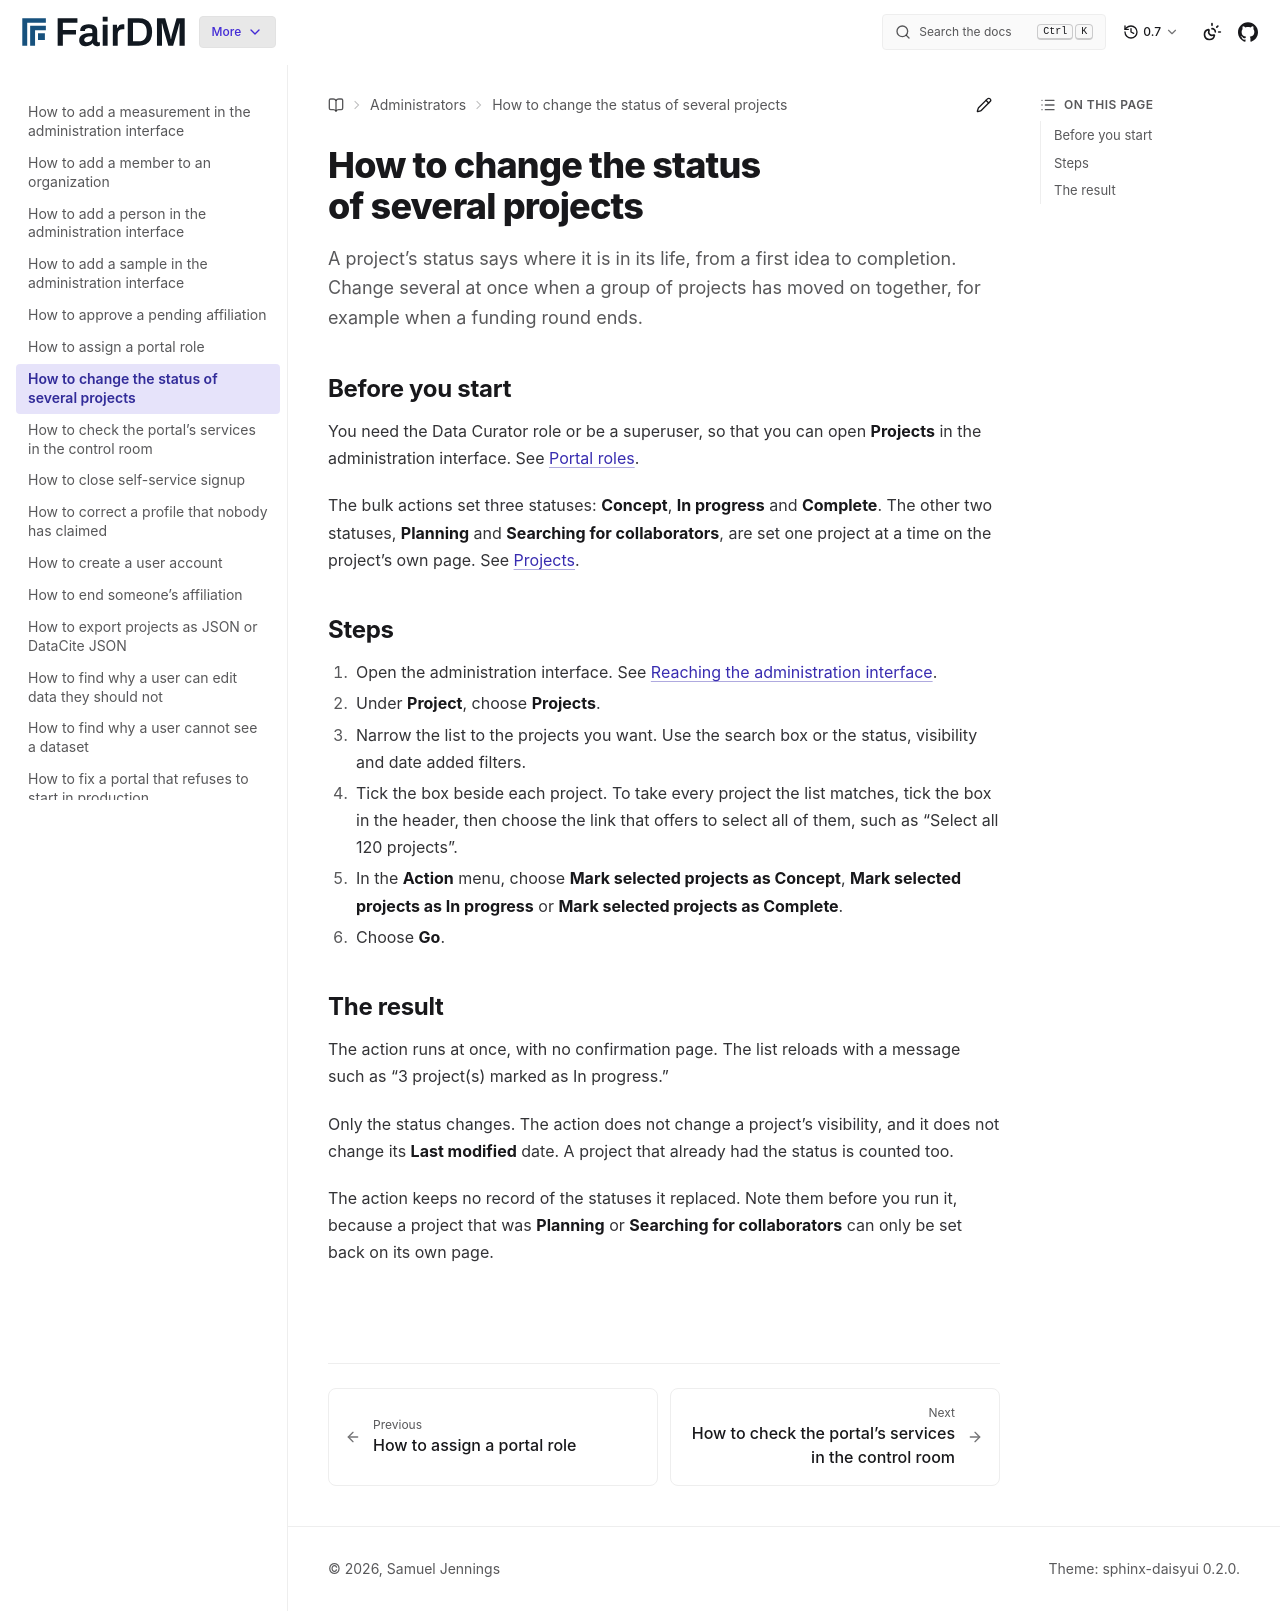

repository: FAIR-DM/fairdm · page: 0.7/administrators/how-to/change-the-status-of-several-projects.html · generator: sphinx

# How to change the status of several projects

A project's status says where it is in its life, from a first idea to completion. Change several at once when a group of projects has moved on together, for example when a funding round ends.

## Before you start

You need the Data Curator role or be a superuser, so that you can open **Projects** in the administration interface. See [Portal roles](../reference/portal-roles.md).

The bulk actions set three statuses: **Concept**, **In progress** and **Complete**. The other two statuses, **Planning** and **Searching for collaborators**, are set one project at a time on the project's own page. See [Projects](../reference/projects.md).

## Steps

1. Open the administration interface. See [Reaching the administration interface](../reference/portal-roles.md#reaching-the-administration-interface).
2. Under **Project**, choose **Projects**.
3. Narrow the list to the projects you want. Use the search box or the status, visibility and date added filters.
4. Tick the box beside each project. To take every project the list matches, tick the box in the header, then choose the link that offers to select all of them, such as "Select all 120 projects".
5. In the **Action** menu, choose **Mark selected projects as Concept**, **Mark selected projects as In progress** or **Mark selected projects as Complete**.
6. Choose **Go**.

## The result

The action runs at once, with no confirmation page. The list reloads with a message such as "3 project(s) marked as In progress."

Only the status changes. The action does not change a project's visibility, and it does not change its **Last modified** date. A project that already had the status is counted too.

The action keeps no record of the statuses it replaced. Note them before you run it, because a project that was **Planning** or **Searching for collaborators** can only be set back on its own page.
